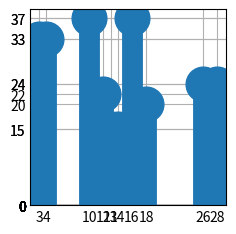

Reproduce this figure in Python.

import matplotlib.pyplot as plt
import numpy as np

plt.style.use('_mpl-gallery')

# make data
x = 0 + np.arange(38)
y = [0, 0, 0, 33, 33, 0, 0, 0, 0, 0, 37, 0, 22, 15, 15, 0, 37, 0, 20, 0, 0, 0, 0, 0, 0, 0, 24, 0, 24, 0, 0, 0, 0, 0, 0, 0, 0]

fig, ax = plt.subplots()
non_zero_x = []

for i in range(len(y)):
    if y[i] != 0:
        ax.plot(i, y[i])
        non_zero_x.append(x[i])

for i in range(len(y)):
    if y[i] != 0:
        markerline, stemlines, baseline = ax.stem([x[i]], [y[i]])
        plt.setp(stemlines, 'linewidth', 15)
        plt.setp(markerline, markersize=25)

ax.set_ylim(bottom=0)
ax.set_xticks(non_zero_x)
ax.set_yticks(y)
ax.set_xticklabels(non_zero_x)
ax.set_yticklabels(y)
plt.show()
